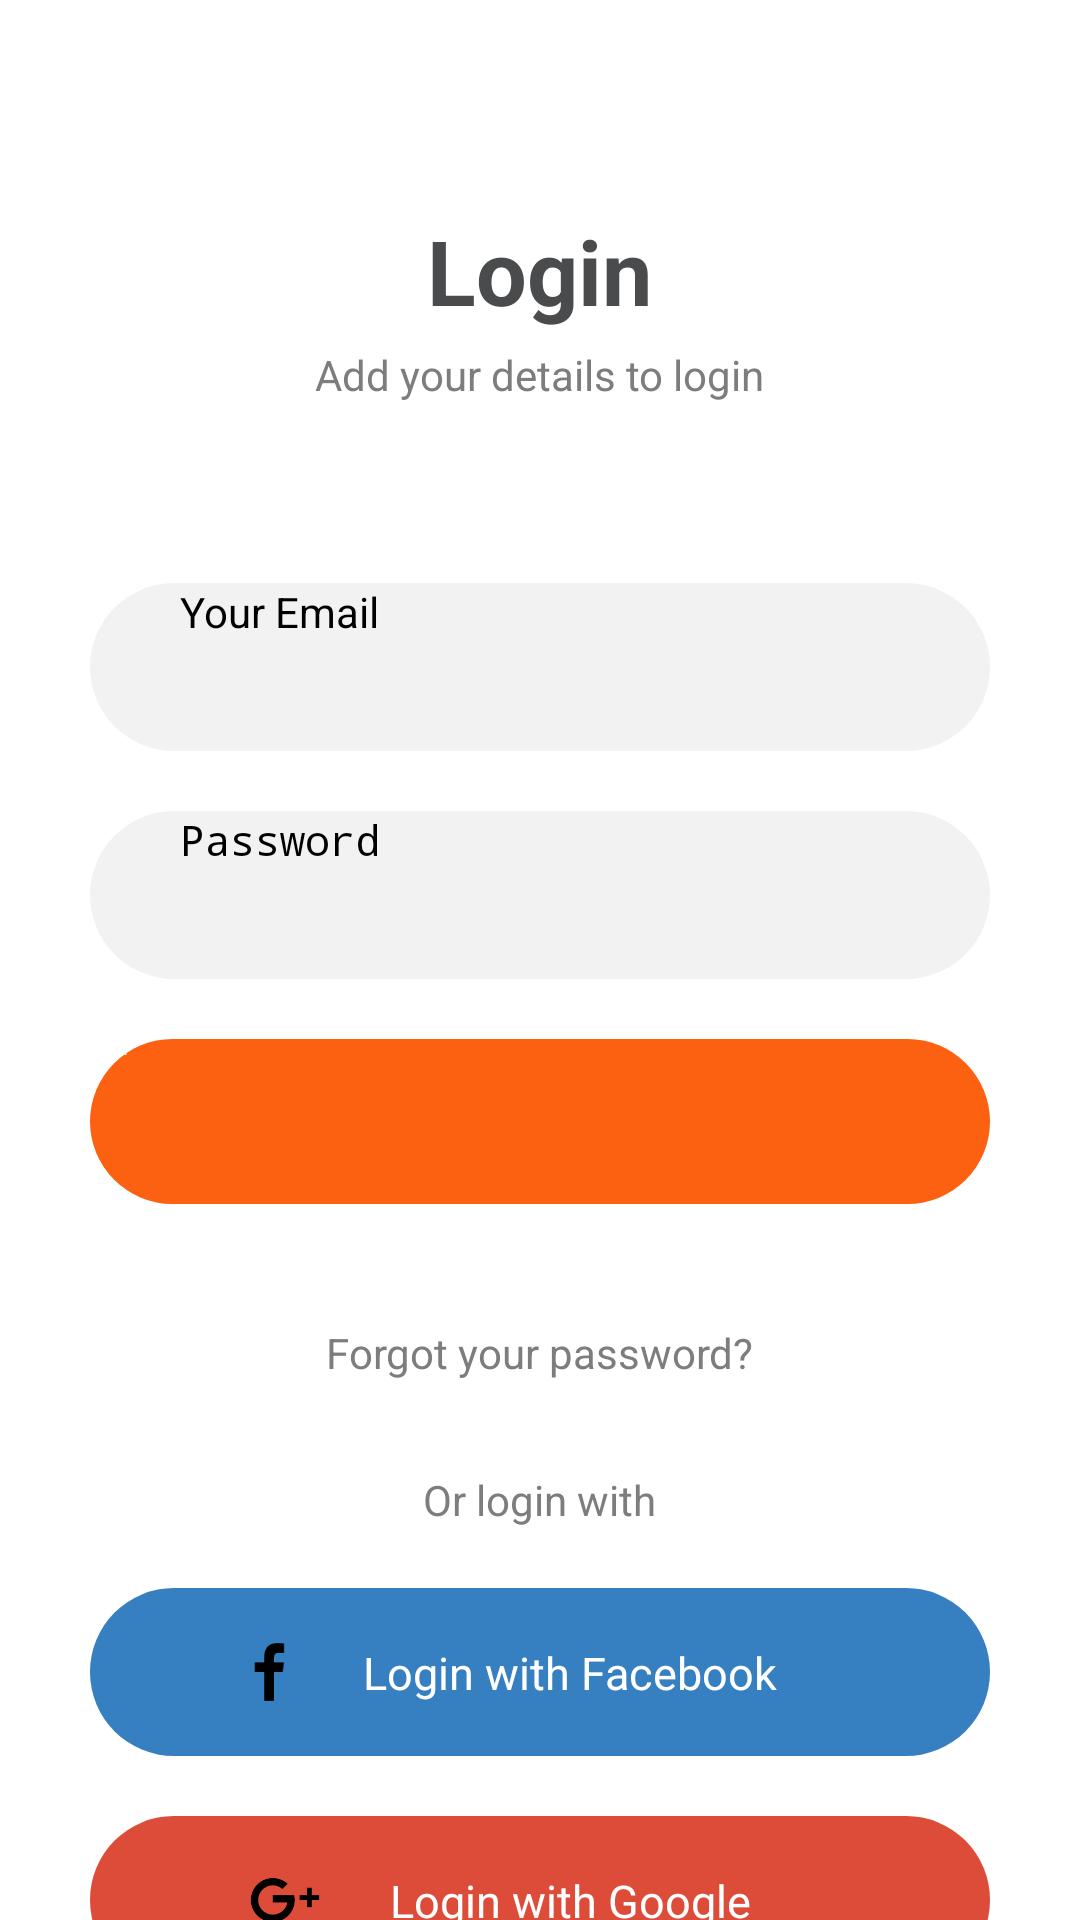

Reconstruct the res/layout file that produces this screen, plus the resources it refers to.
<!-- AndroidManifest.xml: application theme Theme.MealMonkey -->
<!-- res/layout/fragment_login.xml -->
<?xml version="1.0" encoding="utf-8"?>
<androidx.constraintlayout.widget.ConstraintLayout xmlns:android="http://schemas.android.com/apk/res/android"
    xmlns:tools="http://schemas.android.com/tools"
    android:layout_width="match_parent"
    android:layout_height="match_parent"
    xmlns:app="http://schemas.android.com/apk/res-auto"
    tools:context=".ui.fragments.loginfragments.LoginFragment">


    <ScrollView
        android:layout_width="match_parent"
        android:layout_height="match_parent"
        app:layout_constraintBottom_toBottomOf="parent"
        app:layout_constraintEnd_toEndOf="parent"
        app:layout_constraintStart_toStartOf="parent"
        app:layout_constraintTop_toTopOf="parent">

        <LinearLayout
            android:layout_width="match_parent"
            android:layout_height="match_parent"
            android:orientation="vertical"
            android:gravity="center"
            android:padding="30sp">

            <TextView
                android:layout_width="wrap_content"
                android:layout_height="wrap_content"
                android:layout_marginTop="40sp"
                android:text="Login"
                android:textStyle="bold"
                android:textColor="#4A4B4D"
                android:textSize="30sp" />
            <TextView
                android:layout_width="wrap_content"
                android:layout_height="wrap_content"
                android:textSize="14sp"
                android:textColor="#7C7D7E"
                android:layout_marginTop="5sp"
                android:text="Add your details to login"/>

            <EditText
                android:layout_width="match_parent"
                android:layout_height="wrap_content"
                android:background="@drawable/edit_text_bg"
                android:hint="Your Email"
                android:id="@+id/emailEditText"
                android:textSize="14sp"
                android:inputType="textEmailAddress"
                android:paddingStart="30sp"
                android:layout_marginTop="60sp"
                />
            <EditText
                android:layout_width="match_parent"
                android:layout_height="wrap_content"
                android:background="@drawable/edit_text_bg"
                android:hint="Password"
                android:inputType="textPassword"
                android:textSize="14sp"
                android:maxLength="15"
                android:id="@+id/passwordEditText"
                android:paddingStart="30sp"
                android:layout_marginTop="20sp"
                />
            <Button
                android:id="@+id/loginBtn"
                android:layout_width="match_parent"
                android:layout_height="wrap_content"
                android:layout_marginBottom="20sp"
                android:background="@drawable/login_btn_bg"
                android:text="Login"
                android:layout_marginTop="20sp"
                android:textAllCaps="false"
                android:textColor="@color/white" />

            <TextView
                android:layout_width="wrap_content"
                android:layout_height="wrap_content"
                android:text="Forgot your password?"
                android:textSize="14sp"
                android:id="@+id/forgotPasswordText"
                android:onClick="forgotPassword"
                android:layout_marginTop="20sp"
                android:textColor="#7C7D7E"/>

            <TextView
                android:layout_width="wrap_content"
                android:layout_height="wrap_content"
                android:text="Or login with"
                android:textSize="14sp"
                android:onClick="forgotPassword"
                android:layout_marginTop="30sp"
                android:textColor="#7C7D7E"/>

            <androidx.constraintlayout.widget.ConstraintLayout
                android:id="@+id/fbSignInBtn"
                android:layout_width="match_parent"
                android:layout_height="56sp"
                android:layout_marginTop="20sp"
                android:background="@drawable/fb_btn_bg">

                <TextView
                    android:id="@+id/fbWithFbText"
                    android:layout_width="wrap_content"
                    android:layout_height="wrap_content"
                    android:text="Login with Facebook"
                    android:textSize="15sp"
                    android:layout_marginStart="20sp"
                    android:textColor="@color/white"
                    app:layout_constraintBottom_toBottomOf="parent"
                    app:layout_constraintEnd_toEndOf="parent"
                    app:layout_constraintStart_toStartOf="parent"
                    app:layout_constraintTop_toTopOf="parent" />

                <ImageView
                    android:layout_width="0sp"
                    android:layout_height="match_parent"
                    android:padding="16sp"
                    android:src="@drawable/ic_fb"
                    app:layout_constraintBottom_toBottomOf="parent"
                    app:layout_constraintEnd_toStartOf="@+id/fbWithFbText"
                    android:layout_marginStart="30sp"
                    app:layout_constraintStart_toStartOf="parent"
                    app:layout_constraintTop_toTopOf="parent"
                    app:tint="@color/white" />
            </androidx.constraintlayout.widget.ConstraintLayout>


            <androidx.constraintlayout.widget.ConstraintLayout
                android:id="@+id/googleSignInBtn"
                android:layout_width="match_parent"
                android:layout_height="56sp"
                android:layout_marginTop="20sp"
                android:background="@drawable/google_btn_bg">

                <TextView
                    android:id="@+id/loginWithGoogleText"
                    android:layout_width="wrap_content"
                    android:layout_height="wrap_content"
                    android:text="Login with Google"
                    android:textSize="15sp"
                    android:layout_marginStart="20sp"
                    android:textColor="@color/white"
                    app:layout_constraintBottom_toBottomOf="parent"
                    app:layout_constraintEnd_toEndOf="parent"
                    app:layout_constraintStart_toStartOf="parent"
                    app:layout_constraintTop_toTopOf="parent" />

                <ImageView
                    android:layout_width="0sp"
                    android:layout_height="match_parent"
                    android:padding="15sp"
                    android:src="@drawable/ic_google"
                    app:layout_constraintBottom_toBottomOf="parent"
                    app:layout_constraintEnd_toStartOf="@+id/loginWithGoogleText"
                    android:layout_marginStart="30sp"
                    app:layout_constraintStart_toStartOf="parent"
                    app:layout_constraintTop_toTopOf="parent"
                    app:tint="@color/white" />
            </androidx.constraintlayout.widget.ConstraintLayout>

            <LinearLayout
                android:layout_width="match_parent"
                android:layout_height="60sp"
                android:layout_marginTop="5sp"
                android:gravity="center"
                android:orientation="horizontal">

                <TextView
                    android:id="@+id/newUserText"
                    android:layout_width="wrap_content"
                    android:layout_height="wrap_content"
                    android:text="Don't have an account? "
                    android:textSize="15sp"/>

                <TextView
                    android:id="@+id/signUpText"
                    android:layout_width="wrap_content"
                    android:layout_height="wrap_content"
                    android:onClick="signUp"
                    android:text="Sign Up"
                    android:textColor="@color/theme1"
                    android:textSize="16sp"
                    android:textStyle="bold" />
            </LinearLayout>
        </LinearLayout>
    </ScrollView>

    <com.github.ybq.android.spinkit.SpinKitView
        android:id="@+id/loginPb"
        style="@style/SpinKitView.Large.DoubleBounce"
        android:layout_width="65sp"
        android:layout_height="65sp"
        app:SpinKit_Color="@color/theme3"
        android:visibility="gone"
        android:alpha="0"
        app:layout_constraintBottom_toBottomOf="parent"
        app:layout_constraintEnd_toEndOf="parent"
        app:layout_constraintStart_toStartOf="parent"
        app:layout_constraintTop_toTopOf="parent" />
</androidx.constraintlayout.widget.ConstraintLayout>
<!-- resources referenced by this layout -->
<resources>
  <color name="theme1">#FC6011</color>
  <color name="theme3">#4a4b4d</color>
  <color name="white">#FFFFFFFF</color>
  <!-- drawable edit_text_bg (drawable) -->
  <?xml version="1.0" encoding="utf-8"?>
  <shape xmlns:android="http://schemas.android.com/apk/res/android" android:shape="rectangle" >
      <corners
          android:radius="40dp"
          />
      <gradient
          android:centerColor="#F2F2F2"
          android:startColor="#F2F2F2"
          android:endColor="#F2F2F2"
          android:type="linear"
          />
      <size
          android:width="270dp"
          android:height="56dp"
          />
  </shape>
  <!-- drawable fb_btn_bg (drawable) -->
  <?xml version="1.0" encoding="utf-8"?>
  <ripple xmlns:android="http://schemas.android.com/apk/res/android"
  xmlns:tools="http://schemas.android.com/tools"
  android:color="#3F95E1">
      <item>
          <shape android:shape="rectangle">
          <corners
              android:radius="40sp"
              />
          <gradient
              android:angle="45"
              android:centerX="35%"
              android:centerColor="#367FC0"
              android:startColor="#367FC0"
              android:endColor="#367FC0"
              android:type="linear"
              />
          <padding
              android:left="0dp"
              android:top="0dp"
              android:right="0dp"
              android:bottom="0dp"
              />
          <size
              android:width="270dp"
              android:height="55dp"
              />
      </shape>
  </item>
  </ripple>
  <!-- drawable google_btn_bg (drawable) -->
  <?xml version="1.0" encoding="utf-8"?>
  <ripple xmlns:android="http://schemas.android.com/apk/res/android"
      xmlns:tools="http://schemas.android.com/tools"
      android:color="#F45541">
      <item>
          <shape android:shape="rectangle">
              <corners
                  android:radius="40sp"
                  />
              <gradient
                  android:angle="45"
                  android:centerX="35%"
                  android:centerColor="#DD4B39"
                  android:startColor="#DD4B39"
                  android:endColor="#DD4B39"
                  android:type="linear"
                  />
              <padding
                  android:left="0dp"
                  android:top="0dp"
                  android:right="0dp"
                  android:bottom="0dp"
                  />
              <size
                  android:width="270dp"
                  android:height="55dp"
                  />
          </shape>
      </item>
  </ripple>
  <!-- drawable ic_fb: png bitmap (drawable, 584 bytes) -->
  <!-- drawable login_btn_bg (drawable) -->
  <?xml version="1.0" encoding="utf-8"?>
  <shape xmlns:android="http://schemas.android.com/apk/res/android" android:shape="rectangle" >
      <corners
          android:radius="40sp"
          />
      <gradient
          android:angle="45"
          android:centerX="35%"
          android:centerColor="@color/theme1"
          android:startColor="@color/theme1"
          android:endColor="@color/theme1"
          android:type="linear"
          />
      <padding
          android:left="0dp"
          android:top="0dp"
          android:right="0dp"
          android:bottom="0dp"
          />
      <size
          android:width="270dp"
          android:height="55dp"
          />
  </shape>
  <style name="Theme.MealMonkey" parent="Theme.MaterialComponents.Light.NoActionBar">
          
          <item name="colorPrimary">@color/theme1</item>
          <item name="colorPrimaryVariant">@color/theme2</item>
          <item name="colorOnPrimary">@color/white</item>
          
          <item name="colorSecondary">@color/teal_200</item>
          <item name="colorSecondaryVariant">@color/teal_700</item>
          <item name="colorOnSecondary">@color/black</item>
          
          <item name="android:statusBarColor" tools:targetApi="l">?attr/colorPrimaryVariant</item>
          
      </style>
  <color name="theme2">#330507</color>
  <color name="teal_200">#FF03DAC5</color>
  <color name="teal_700">#FF018786</color>
  <color name="black">#FF000000</color>
</resources>
